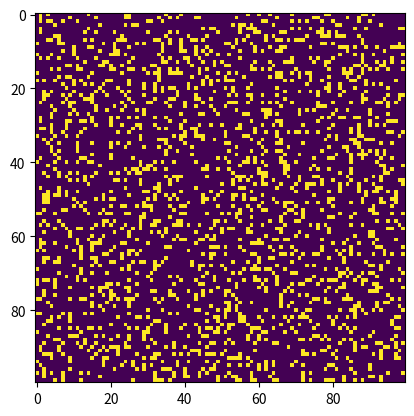

This figure's Python source:
import numpy as np
import matplotlib.pyplot as plt
import matplotlib.animation as animation

def letThereBeLife(frameNum, img, grid, object_grid):
    for rows in object_grid:
        for cell in rows:
            total = cell.countNeighbors(grid, cell.row, cell.col)
            if cell.color == 255:
                if (total < 2) or (total > 3):
                    cell.color = 0
            else:
                if total == 3:
                    cell.color = 255
                    # update data
            grid[cell.row, cell.col] = cell.color
    img.set_data(grid)

    return img

class Cell(object):
    def __init__(self, row_col, probLife):
        self.row, self.col = row_col
        self.probLife = probLife
        self.color = np.random.choice([0, 255], p=[probLife, 1-probLife])


    def countNeighbors(self, color_grid, row, col):
        total = int((color_grid[row, (col-1)%N] + color_grid[row, (col+1)%N] +
                color_grid[(row-1)%N, col] + color_grid[(row+1)%N, col] +
                color_grid[(row-1)%N, (col-1)%N] + color_grid[(row-1)%N, (col+1)%N] +
                color_grid[(row+1)%N, (col-1)%N] + color_grid[(row+1)%N, (col+1)%N])/255)
        return total

def gridGenerator(N, tracking_grid):
    # Create a matrix of Cell objects where we pass to each of them:
    # Their [row, col] and initial probability
    grid = np.empty(shape=(N, N))
    for row in range(N):
        for col in range(N):
            cell = Cell([row, col], p)
            grid[row, col] = cell.color
            tracking_grid[row, col] = cell
    return grid, tracking_grid


N = 100
p = 0.8

def main():
    # Declare object_grid:
    object_grid = np.empty(shape=(N, N), dtype=object)

    # Call Grid generatingfunction:
    grid, object_grid = gridGenerator(N, object_grid)
    updateInterval = 50
    #for row in object_grid:
    #    for cell in row:
            # print(cell.color)
            # print(str(cell.row) + "  " + str(cell.col))
            # print(cell.countNeighbors(grid, cell.row, cell.col))
    fig, ax = plt.subplots()
    img = ax.imshow(grid, interpolation='nearest')
    ani = animation.FuncAnimation(fig, letThereBeLife, fargs=(img, grid, object_grid),
                                  frames=10,
                                  interval=updateInterval,
                                  save_count=50)


    plt.show()

main()
